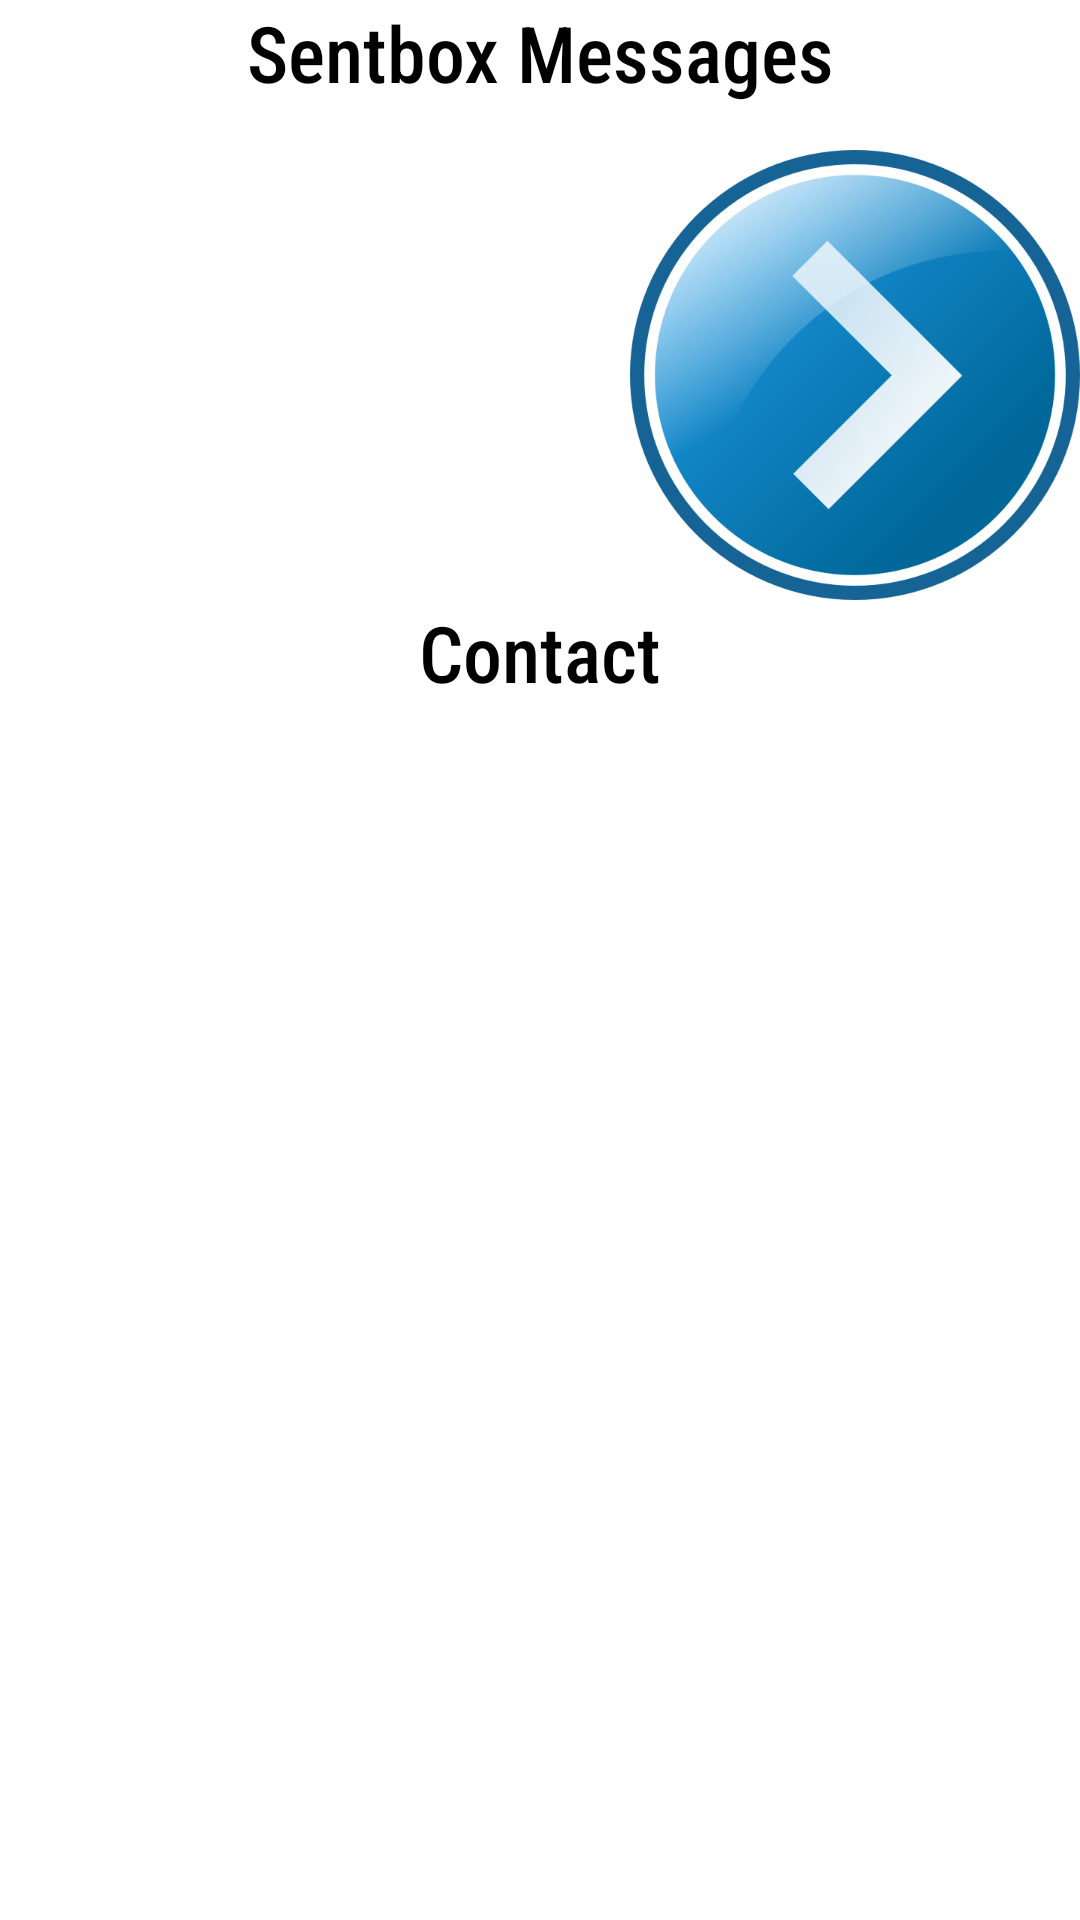

Layout XML and referenced resources for this Android screen:
<!-- AndroidManifest.xml: application theme Theme.Iemail -->
<!-- res/layout/activity_show_sentbox.xml -->
<?xml version="1.0" encoding="utf-8"?>
<RelativeLayout xmlns:android="http://schemas.android.com/apk/res/android"
    xmlns:app="http://schemas.android.com/apk/res-auto"
    xmlns:tools="http://schemas.android.com/tools"
    android:layout_width="match_parent"
    android:layout_height="match_parent"
    android:orientation="vertical"
    tools:context=".ShowSentbox">

    <android.widget.Toolbar
        android:id="@+id/sentboxtoolbar"
        android:layout_width="match_parent"
        android:layout_height="0dp" />
    <TextView
        android:id="@+id/selectContact"
        style="@android:style/Widget.DeviceDefault.Light.TextView"
        android:layout_width="match_parent"
        android:layout_height="wrap_content"
        android:layout_gravity="center"
        android:fontFamily="sans-serif-condensed-medium"
        android:text="Sentbox Messages"
        android:textAlignment="center"
        android:textColor="@color/black"
        android:textSize="26dp" />


    <ImageButton
        android:id="@+id/pre"
        android:layout_width="150dp"
        android:layout_height="150dp"
        android:layout_alignParentLeft="true"
        android:layout_gravity="start"
        android:layout_marginTop="50dp"
        android:background="@drawable/pre_blue"

        />

    <ImageView
        android:layout_width="100dp"
        android:layout_height="100dp"
        android:layout_centerHorizontal="true"
        android:layout_marginTop="75dp"
        android:background="@drawable/person" />

    <ImageButton
        android:id="@+id/next"
        android:layout_width="150dp"
        android:layout_height="150dp"
        android:layout_alignParentRight="true"
        android:layout_gravity="end"
        android:layout_marginTop="50dp"
        android:background="@drawable/next_blue"
        />


    <TextView
        android:id="@+id/contact"
        android:layout_width="wrap_content"
        android:layout_height="wrap_content"
        android:fontFamily="sans-serif-condensed-medium"
        android:text="Contact"
        android:layout_centerHorizontal="true"
        android:textColor="@color/black"
        android:layout_marginTop="200dp"
        android:textSize="26dp" />


    <androidx.recyclerview.widget.RecyclerView
        android:id="@+id/show_sentbox"
        android:layout_marginTop="250dp"
        android:layout_width="match_parent"
        android:layout_height="wrap_content" />
</RelativeLayout>
<!-- resources referenced by this layout -->
<resources>
  <color name="black">#FF000000</color>
  <!-- drawable next_blue: png bitmap (drawable, 130725 bytes) -->
  <style name="Theme.Iemail" parent="Theme.MaterialComponents.DayNight.DarkActionBar">
          
          <item name="colorPrimary">@color/blue</item>
          <item name="colorPrimaryVariant">@color/blue</item>
          <item name="colorOnPrimary">@color/white</item>
          
          <item name="colorSecondary">@color/teal_200</item>
          <item name="colorSecondaryVariant">@color/teal_700</item>
          <item name="colorOnSecondary">@color/black</item>
          
          <item name="android:statusBarColor" tools:targetApi="l">?attr/colorPrimaryVariant</item>
          
      </style>
  <color name="blue">#03A9F4</color>
  <color name="white">#FFFFFFFF</color>
  <color name="teal_200">#FF03DAC5</color>
  <color name="teal_700">#FF018786</color>
</resources>
